Run: headless pygame with SDL's dummy video driver; simulated clock (each Clock.tick advances the game by its frame time, no real sleeping); random seed 0; keys injected as events and as key.get_pressed() state; no mouse input.
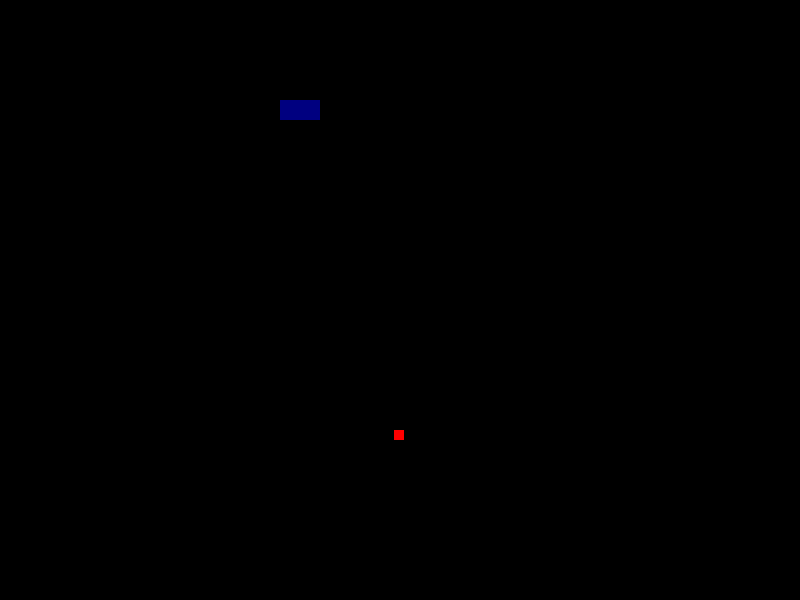
Frame 1 of 4 · flips 1–60 · no input
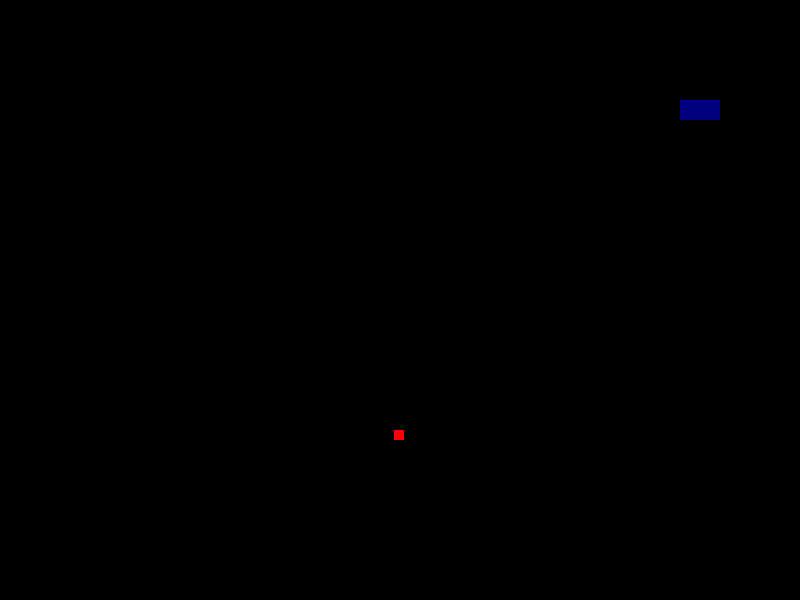
Frame 2 of 4 · flips 61–180 · tapped SPACE, RETURN · held RIGHT (→), D
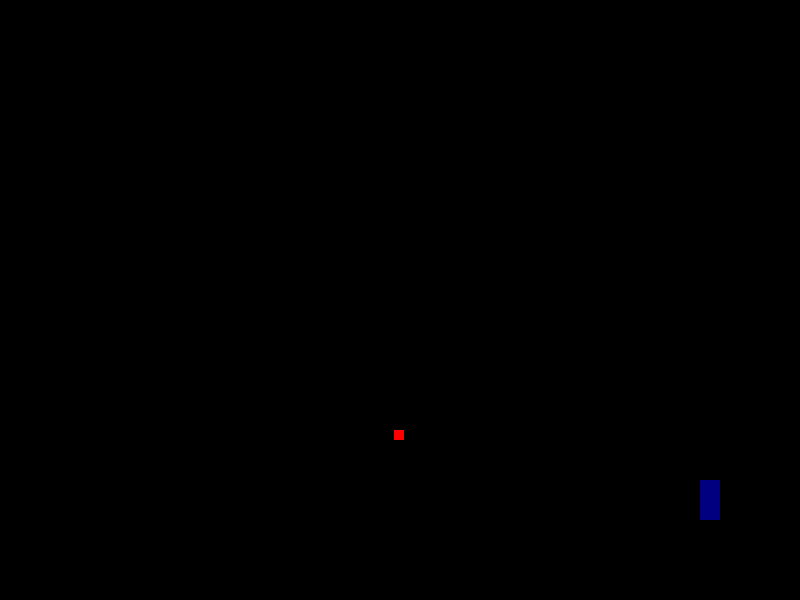
Frame 3 of 4 · flips 181–300 · held DOWN (↓), S
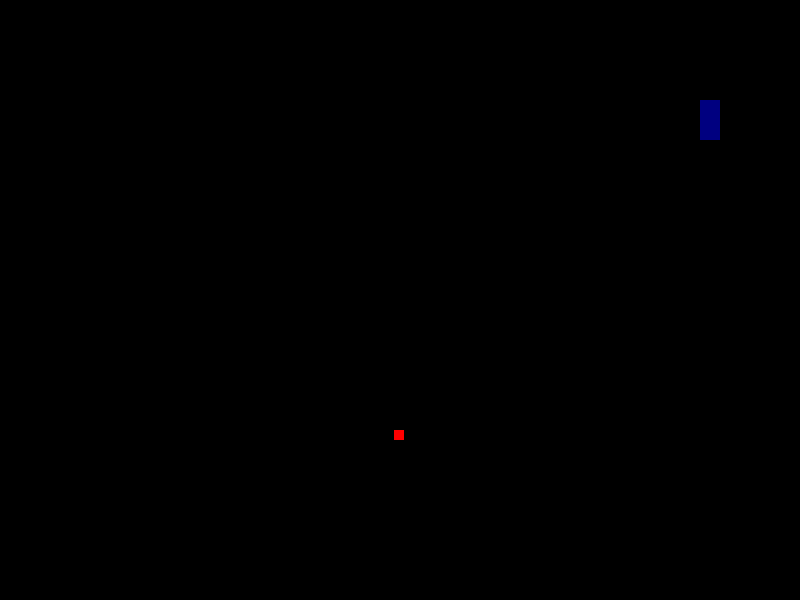
Frame 4 of 4 · flips 301–420 · held LEFT (←), A, UP (↑), W

The pygame program that drew these frames:

import pygame, random
from pygame.locals import *

pygame.init()

janela = pygame.display.set_mode((800,600))
pygame.display.set_caption("Snake")


Snake = [(100, 100),(100, 100),(100, 100)]
Snake_format = pygame.Surface((20,20))
Snake_format.fill((0,0,128))

food = pygame.Surface((10,10))
food.fill((255,0,0))
food_pos = (random.randint(0,600), random.randint(0,600))

UP = 0
RIGHT = 1
DOWN = 2
LEFT = 3
Minhadirecao = RIGHT

clock = pygame.time.Clock()

while True:
        clock.tick(10)
        for event in pygame.event.get():
            if event.type == QUIT:
                pygame.quit()

            if event.type == KEYDOWN:
                if event.key == K_UP:
                    Minhadirecao = UP
                if event.key == K_DOWN:
                    Minhadirecao = DOWN
                if event.key == K_LEFT:
                    Minhadirecao = LEFT
                if event.key == K_RIGHT:
                    Minhadirecao = RIGHT





        for i in range(len(Snake) - 1, 0, -1):
            Snake[i] = (Snake[i - 1][0], Snake[i - 1][1])

        if Minhadirecao == UP:
            Snake[0] = (Snake[0][0], Snake[0][1] - 10)
        if Minhadirecao == DOWN:
            Snake[0] = (Snake[0][0], Snake[0][1] + 10)
        if Minhadirecao == RIGHT:
            Snake[0] = (Snake[0][0] + 10, Snake[0][1])
        if Minhadirecao == LEFT:
            Snake[0] = (Snake[0][0] - 10, Snake[0][1])

        janela.fill((0,0,0))
        janela.blit(food,food_pos)
        for pos in Snake:
            janela.blit(Snake_format,pos)
            pygame.display.update()
